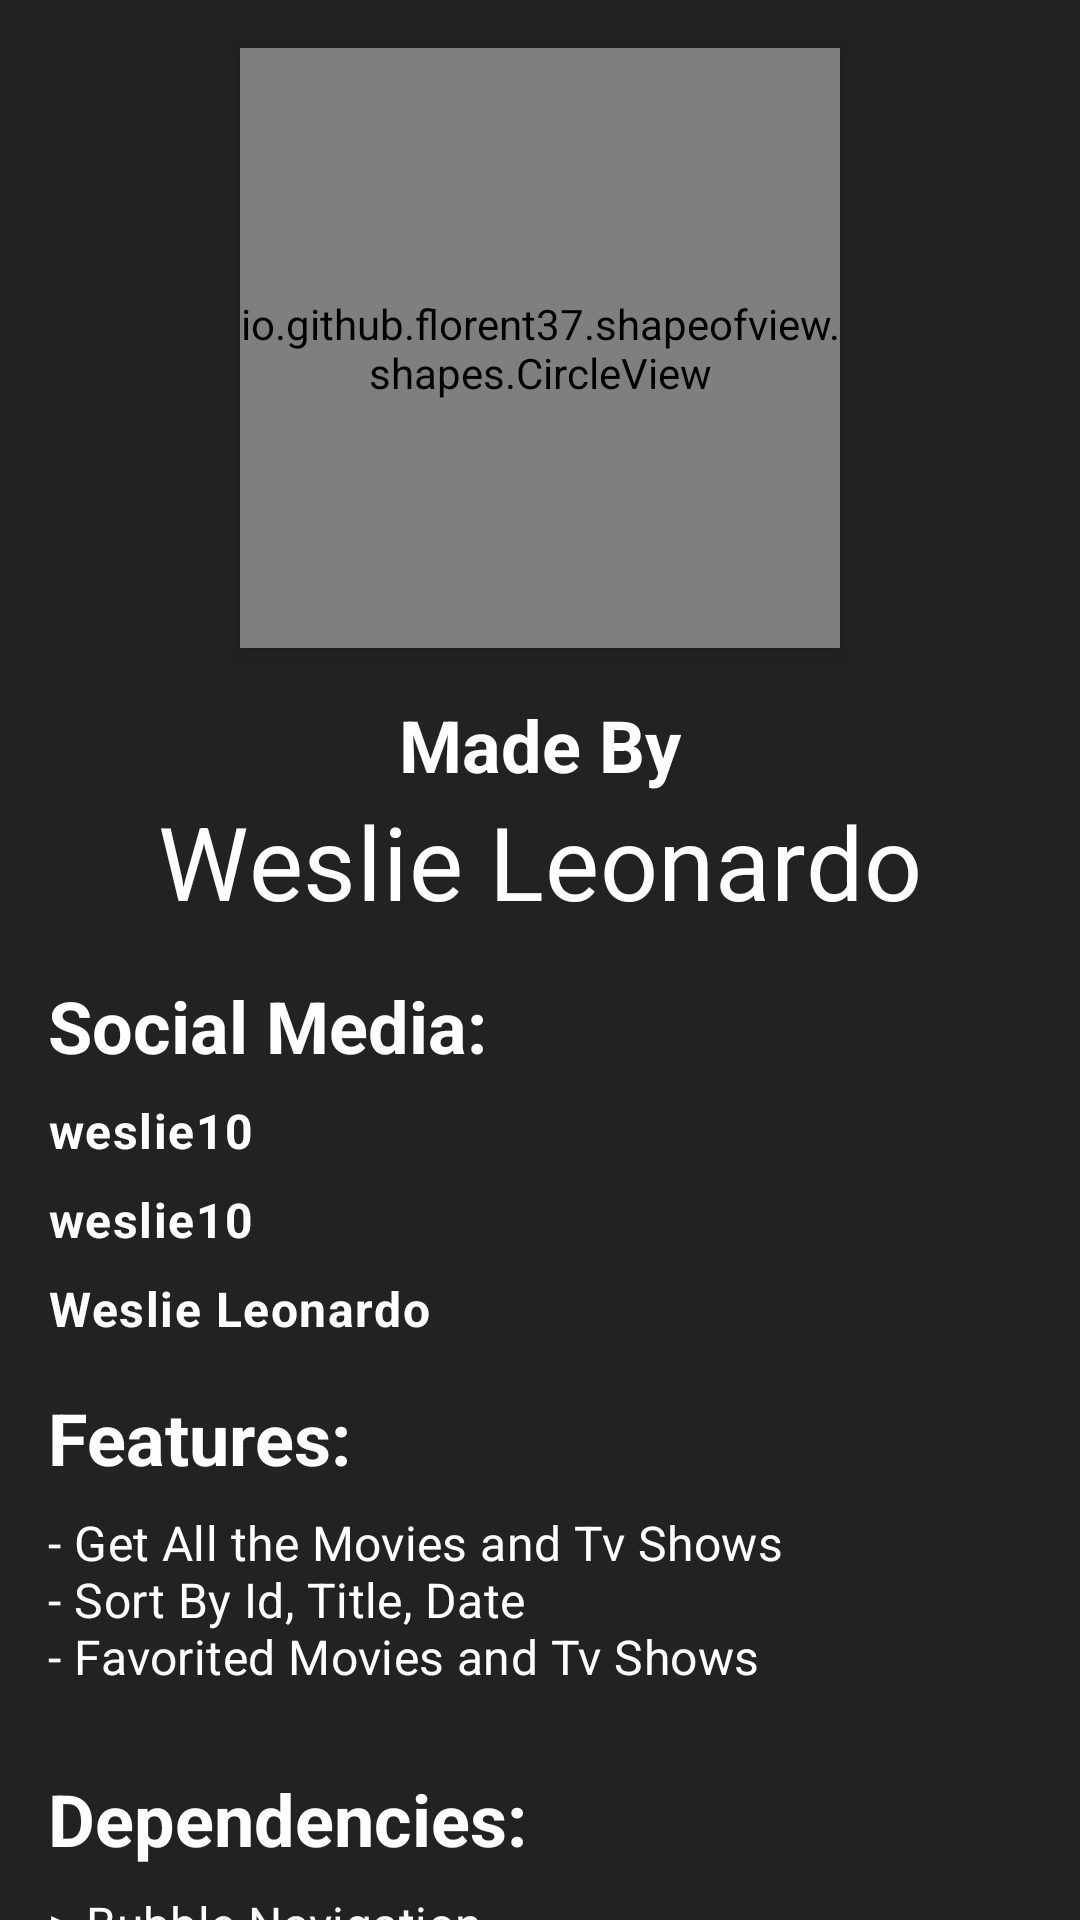

Android layout source for this screen:
<!-- AndroidManifest.xml: application theme Theme.ShowMo -->
<!-- res/layout/fragment_about.xml -->
<?xml version="1.0" encoding="utf-8"?>
<androidx.core.widget.NestedScrollView xmlns:android="http://schemas.android.com/apk/res/android"
    xmlns:app="http://schemas.android.com/apk/res-auto"
    xmlns:tools="http://schemas.android.com/tools"
    android:id="@+id/fragment_about"
    android:layout_width="match_parent"
    android:layout_height="match_parent"
    android:background="@color/bg_main"
    tools:context=".ui.main.about.AboutFragment">

    <androidx.constraintlayout.widget.ConstraintLayout
        android:layout_width="match_parent"
        android:layout_height="match_parent">

        <io.github.florent37.shapeofview.shapes.CircleView
            android:id="@+id/image"
            android:layout_width="200dp"
            android:layout_height="200dp"
            android:layout_marginTop="16dp"
            android:elevation="4dp"
            app:layout_constraintEnd_toEndOf="parent"
            app:layout_constraintStart_toStartOf="parent"
            app:layout_constraintTop_toTopOf="parent"
            app:shape_circle_borderColor="@android:color/black"
            app:shape_circle_borderWidth="1dp">

            <ImageView
                android:id="@+id/logo"
                android:layout_width="wrap_content"
                android:layout_height="wrap_content"
                android:contentDescription="@string/about"
                android:src="@drawable/logo" />
        </io.github.florent37.shapeofview.shapes.CircleView>

        <TextView
            android:id="@+id/made_by"
            android:layout_width="wrap_content"
            android:layout_height="wrap_content"
            android:layout_marginTop="16dp"
            android:text="@string/made_by"
            android:textAppearance="@style/TextAppearance.MaterialComponents.Headline5"
            android:textColor="@color/white"
            android:textStyle="bold"
            app:layout_constraintEnd_toEndOf="parent"
            app:layout_constraintStart_toStartOf="parent"
            app:layout_constraintTop_toBottomOf="@id/image" />

        <TextView
            android:id="@+id/name"
            android:layout_width="wrap_content"
            android:layout_height="wrap_content"
            android:text="@string/name"
            android:textAppearance="@style/TextAppearance.MaterialComponents.Headline4"
            android:textColor="@color/white"
            app:layout_constraintEnd_toEndOf="parent"
            app:layout_constraintStart_toStartOf="parent"
            app:layout_constraintTop_toBottomOf="@id/made_by" />

        <TextView
            android:id="@+id/social_media"
            android:layout_width="match_parent"
            android:layout_height="wrap_content"
            android:layout_marginTop="16dp"
            android:paddingHorizontal="16dp"
            android:text="@string/social_media"
            android:textAppearance="@style/TextAppearance.MaterialComponents.Headline5"
            android:textColor="@color/white"
            android:textStyle="bold"
            app:layout_constraintEnd_toEndOf="parent"
            app:layout_constraintStart_toStartOf="parent"
            app:layout_constraintTop_toBottomOf="@id/name" />

        <TextView
            android:id="@+id/instagram"
            style="@style/social_media"
            android:text="@string/instagram"
            app:drawableStartCompat="@drawable/instagram"
            app:layout_constraintEnd_toEndOf="parent"
            app:layout_constraintStart_toStartOf="parent"
            app:layout_constraintTop_toBottomOf="@id/social_media" />

        <TextView
            android:id="@+id/github"
            style="@style/social_media"
            android:text="@string/github"
            app:drawableStartCompat="@drawable/github"
            app:layout_constraintEnd_toEndOf="parent"
            app:layout_constraintStart_toStartOf="parent"
            app:layout_constraintTop_toBottomOf="@id/instagram" />

        <TextView
            android:id="@+id/linkedIn"
            style="@style/social_media"
            android:text="@string/linkedIn"
            android:textAppearance="@style/TextAppearance.MaterialComponents.Body1"
            app:drawableStartCompat="@drawable/linkedin"
            app:layout_constraintEnd_toEndOf="parent"
            app:layout_constraintStart_toStartOf="parent"
            app:layout_constraintTop_toBottomOf="@id/github" />

        <TextView
            android:id="@+id/feature"
            android:layout_width="match_parent"
            android:layout_height="wrap_content"
            android:layout_marginTop="16dp"
            android:drawablePadding="8dp"
            android:paddingHorizontal="16dp"
            android:text="@string/feature_txt"
            android:textAppearance="@style/TextAppearance.MaterialComponents.Headline5"
            android:textColor="@color/white"
            android:textStyle="bold"
            app:layout_constraintEnd_toEndOf="parent"
            app:layout_constraintStart_toStartOf="parent"
            app:layout_constraintTop_toBottomOf="@id/linkedIn" />

        <TextView
            android:id="@+id/features"
            android:layout_width="match_parent"
            android:layout_height="wrap_content"
            android:layout_marginTop="8dp"
            android:paddingHorizontal="16dp"
            android:text="@string/features"
            android:textAppearance="@style/TextAppearance.MaterialComponents.Subtitle1"
            android:textColor="@color/white"
            app:layout_constraintEnd_toEndOf="parent"
            app:layout_constraintStart_toStartOf="parent"
            app:layout_constraintTop_toBottomOf="@id/feature" />

        <TextView
            android:id="@+id/dependency"
            android:layout_width="match_parent"
            android:layout_height="wrap_content"
            android:layout_marginTop="8dp"
            android:paddingHorizontal="16dp"
            android:text="@string/dependencies_txt"
            android:textAppearance="@style/TextAppearance.MaterialComponents.Headline5"
            android:textColor="@color/white"
            android:textStyle="bold"
            app:layout_constraintEnd_toEndOf="parent"
            app:layout_constraintStart_toStartOf="parent"
            app:layout_constraintTop_toBottomOf="@id/features" />

        <TextView
            android:id="@+id/dependencies"
            android:layout_width="match_parent"
            android:layout_height="wrap_content"
            android:layout_marginTop="8dp"
            android:paddingHorizontal="16dp"
            android:paddingBottom="16dp"
            android:text="@string/dependencies"
            android:textAppearance="@style/TextAppearance.MaterialComponents.Subtitle1"
            android:textColor="@color/white"
            app:layout_constraintEnd_toEndOf="parent"
            app:layout_constraintStart_toStartOf="parent"
            app:layout_constraintTop_toBottomOf="@id/dependency" />
    </androidx.constraintlayout.widget.ConstraintLayout>
</androidx.core.widget.NestedScrollView>
<!-- resources referenced by this layout -->
<resources>
  <color name="bg_main">#222222</color>
  <color name="white">#FFFFFFFF</color>
  <!-- drawable logo: png bitmap (drawable, 18284 bytes) -->
  <string name="about">About</string>
  <string name="dependencies">&gt; Bubble Navigation\n&gt; Glide\n&gt; RecyclerView\n&gt; Smart Tab Layout\n&gt; Expandable TextView\n&gt; Shape of View\n&gt; Material Spinner\n&gt; Lottie\n&gt; Lifecycle &amp; LiveData\n&gt; Retrofit\n&gt; Room</string>
  <string name="dependencies_txt">Dependencies:</string>
  <string name="feature_txt">Features:</string>
  <string name="features">- Get All the Movies and Tv Shows\n- Sort By Id, Title, Date\n- Favorited Movies and Tv Shows\n</string>
  <string name="github">weslie10</string>
  <string name="instagram">weslie10</string>
  <string name="linkedIn">Weslie Leonardo</string>
  <string name="made_by">Made By</string>
  <string name="name">Weslie Leonardo</string>
  <string name="social_media">Social Media:</string>
  <style name="social_media">
          <item name="android:layout_width">match_parent</item>
          <item name="android:layout_height">wrap_content</item>
          <item name="android:layout_marginTop">8dp</item>
          <item name="android:paddingHorizontal">16dp</item>
          <item name="android:gravity">center_vertical</item>
          <item name="android:drawablePadding">8dp</item>
          <item name="android:textStyle">bold</item>
          <item name="android:textColor">@color/white</item>
          <item name="android:textAppearance">@style/TextAppearance.MaterialComponents.Body1</item>
      </style>
  <style name="Theme.ShowMo" parent="Theme.MaterialComponents.DayNight.DarkActionBar">
          
          <item name="colorPrimary">@color/black</item>
          <item name="colorPrimaryVariant">@color/grey_500</item>
          <item name="colorOnPrimary">@color/white</item>
          
          <item name="colorSecondary">@color/teal_200</item>
          <item name="colorSecondaryVariant">@color/teal_700</item>
          <item name="colorOnSecondary">@color/black</item>
          
          <item name="android:statusBarColor" tools:targetApi="l">?attr/colorPrimaryVariant</item>
          
      </style>
  <color name="black">#FF000000</color>
  <color name="grey_500">#353535</color>
  <color name="teal_200">#FF03DAC5</color>
  <color name="teal_700">#FF018786</color>
</resources>
